The GitHub repository Nectarav/Lagoon_Public_Art_V26B contains a labelled image folder "Artifact_Classification" with 6 categories: coats of arms, crosses, formelle, fragments, patere, symbols. Examples follow, each with its label.

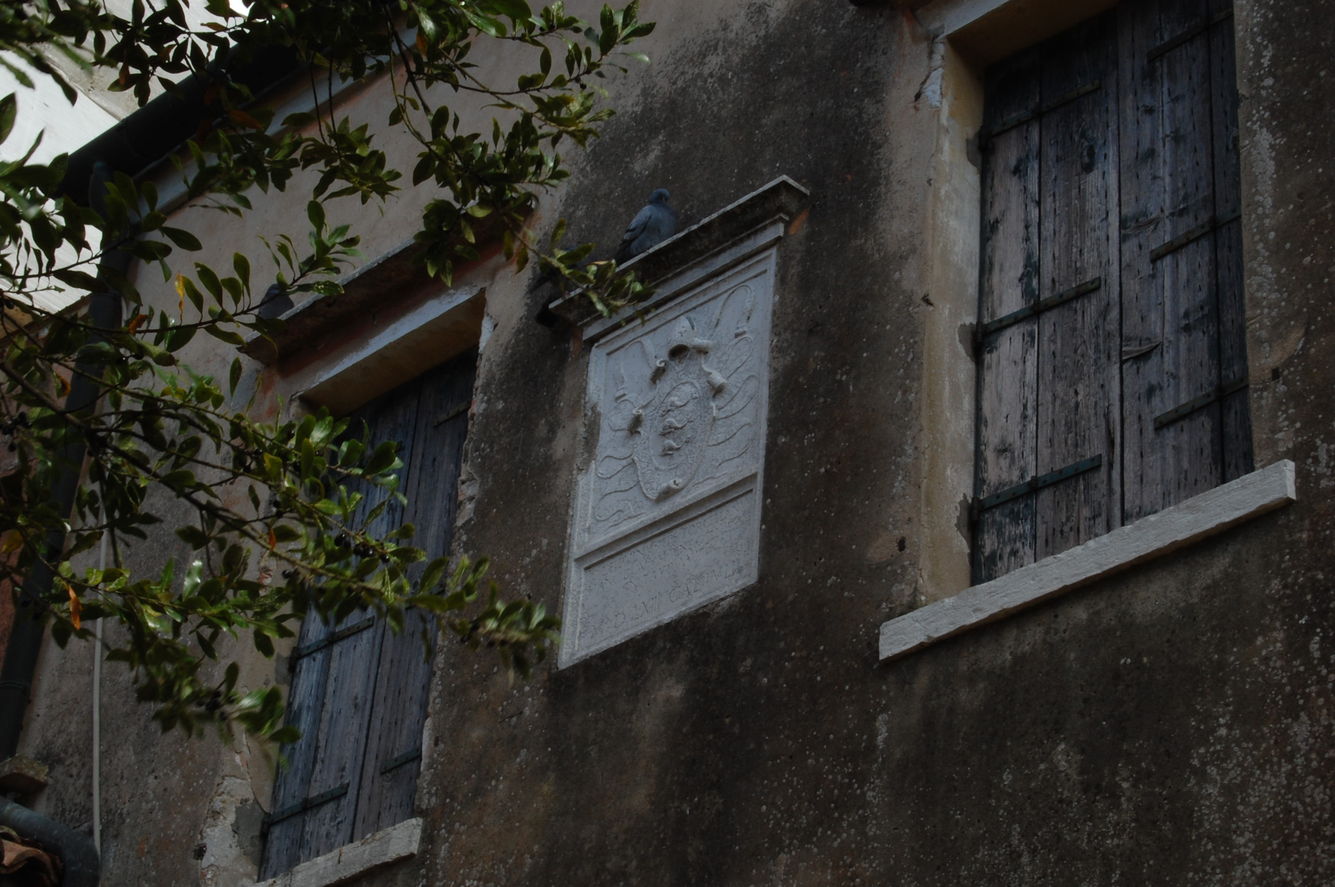
Label: coats of arms

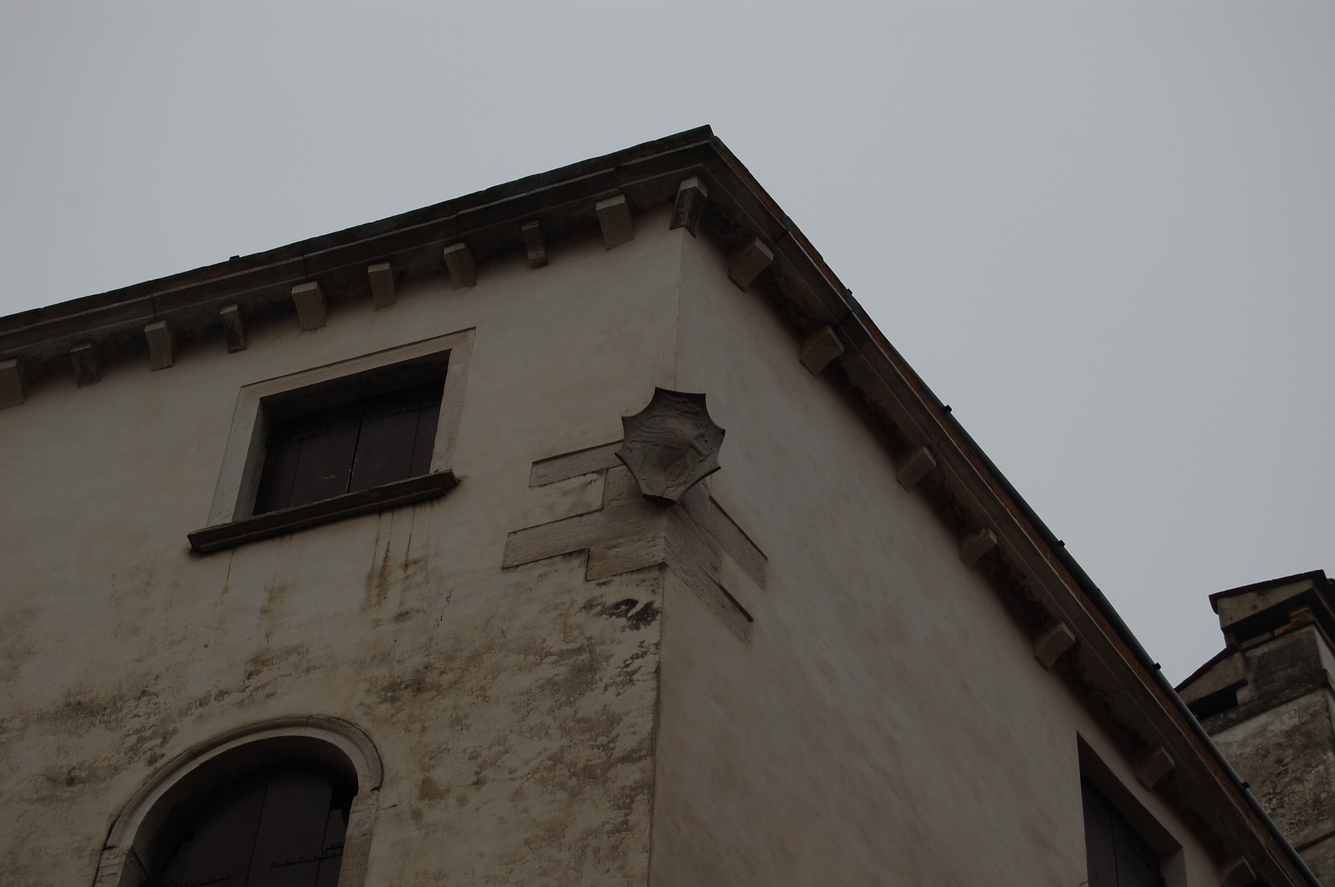
Label: coats of arms

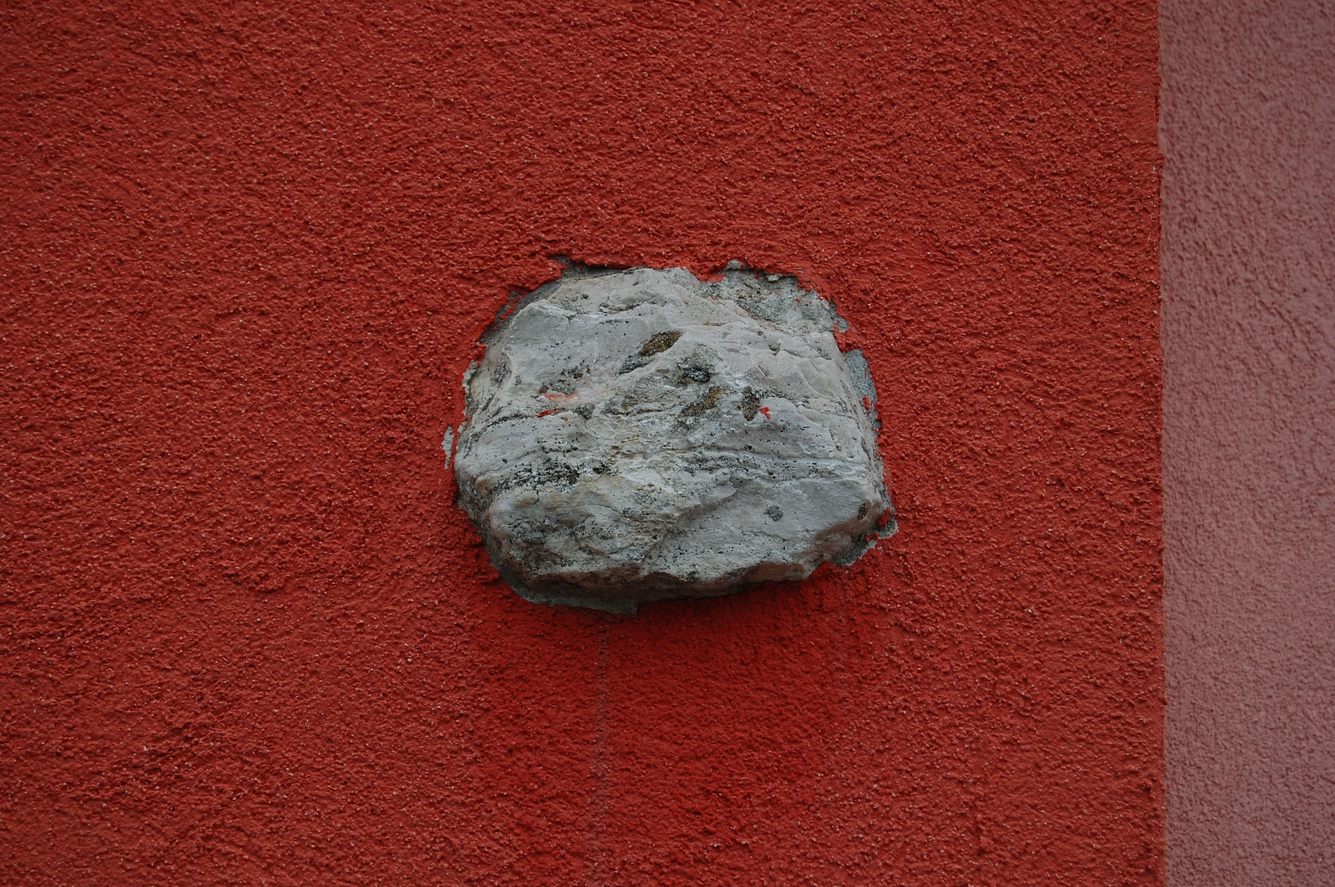
Label: fragments

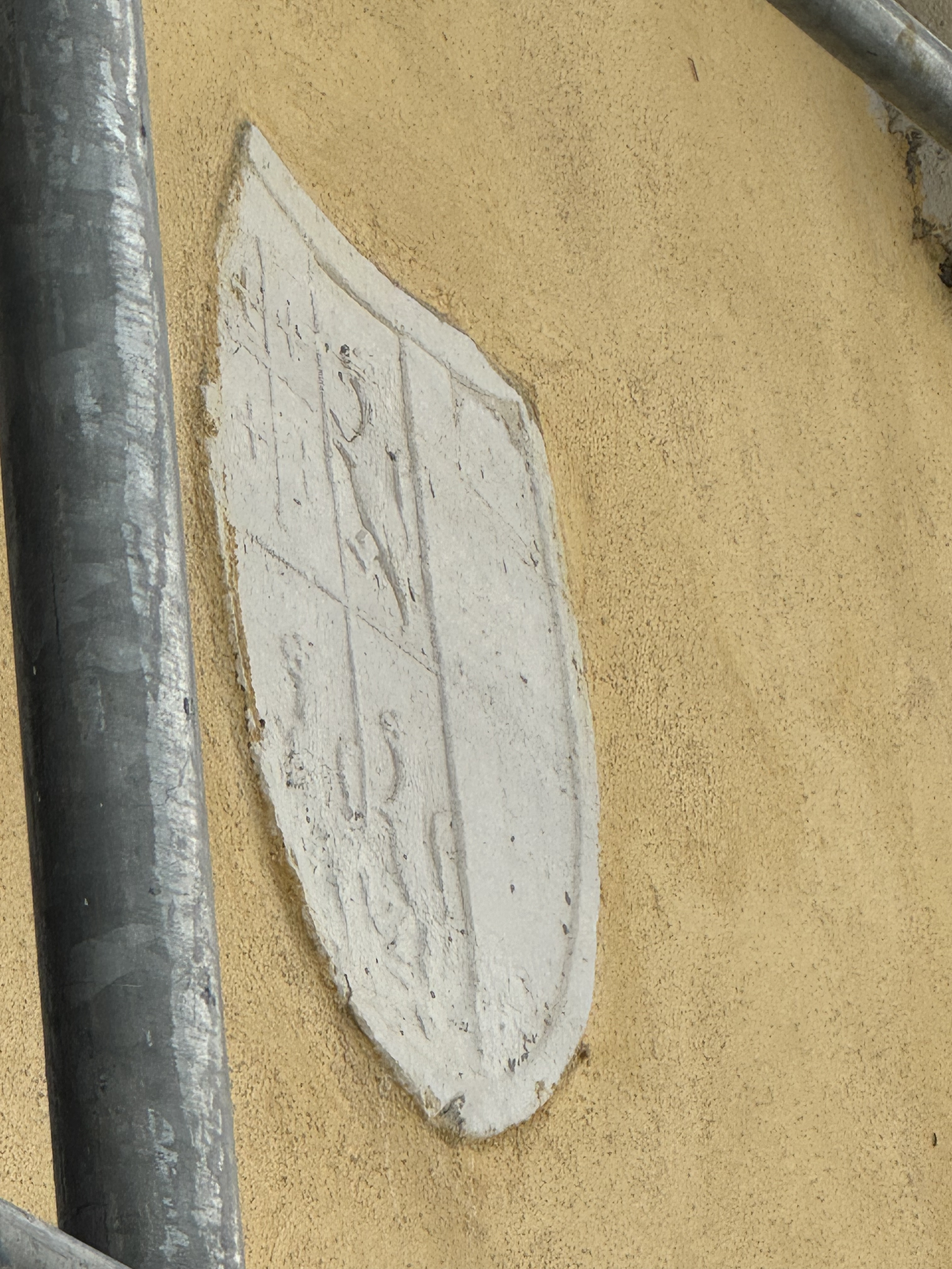
Label: coats of arms

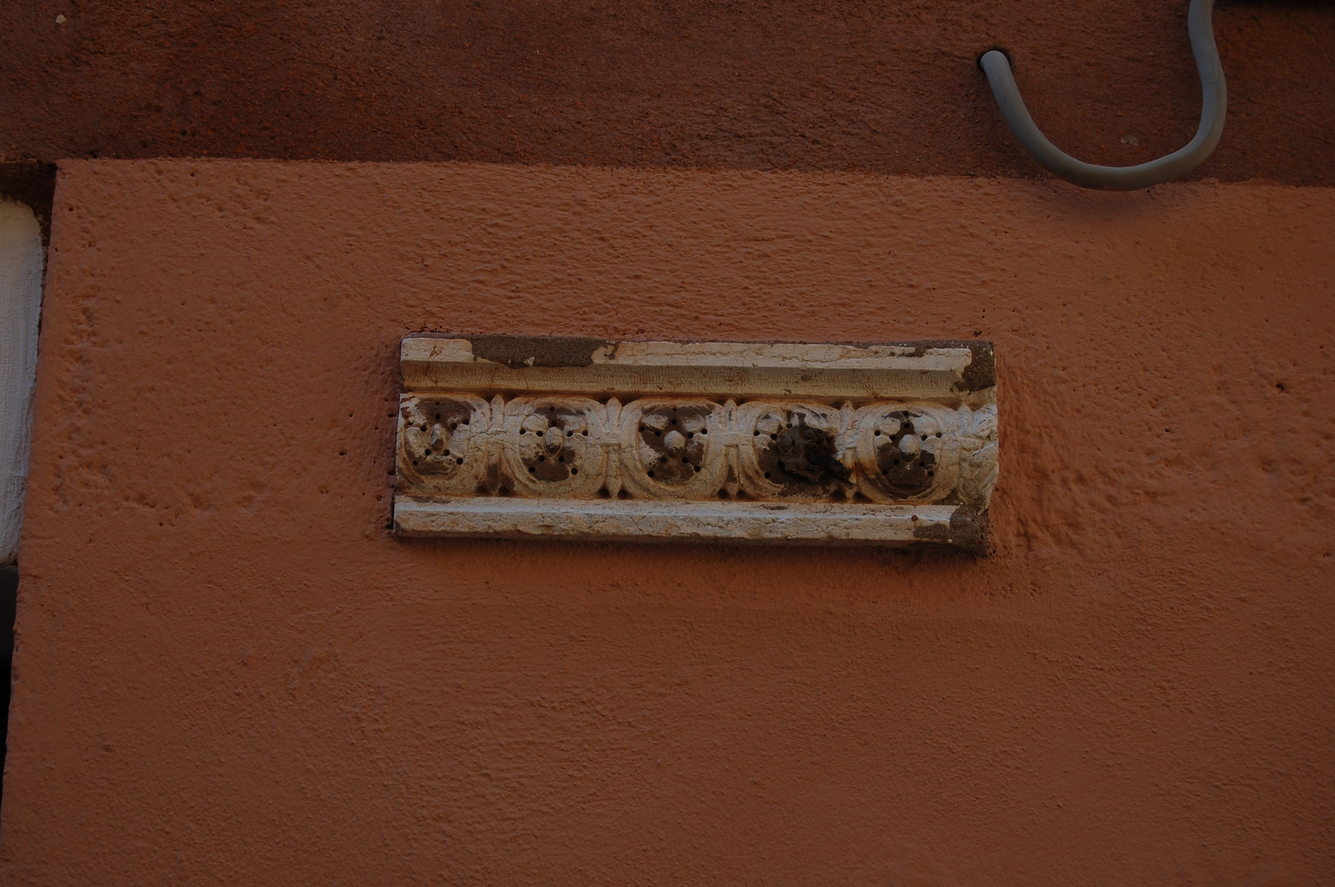
Label: fragments

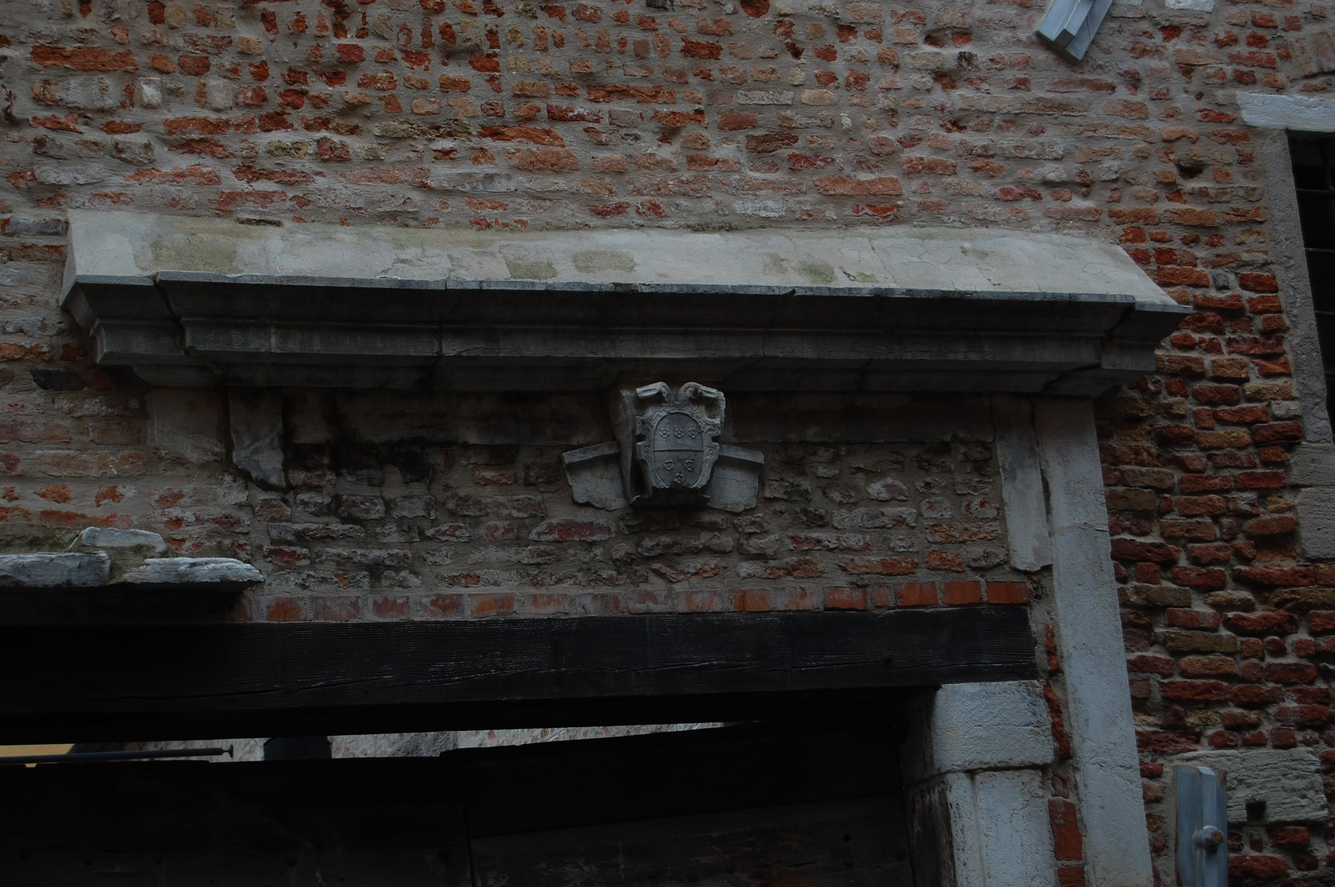
Label: coats of arms
